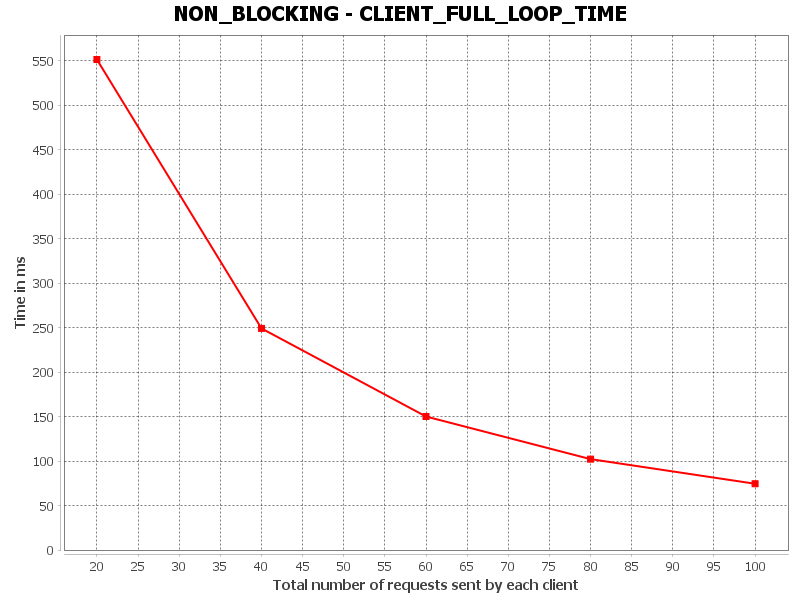

Source data for this figure (header and first rows):
CLIENT_FULL_LOOP_TIME, Total number of requests sent by each cl…, Time in ms
0, 20.0, 551.2
1, 40.0, 249
2, 60.0, 150
3, 80.0, 102.1
4, 100.0, 74.45
